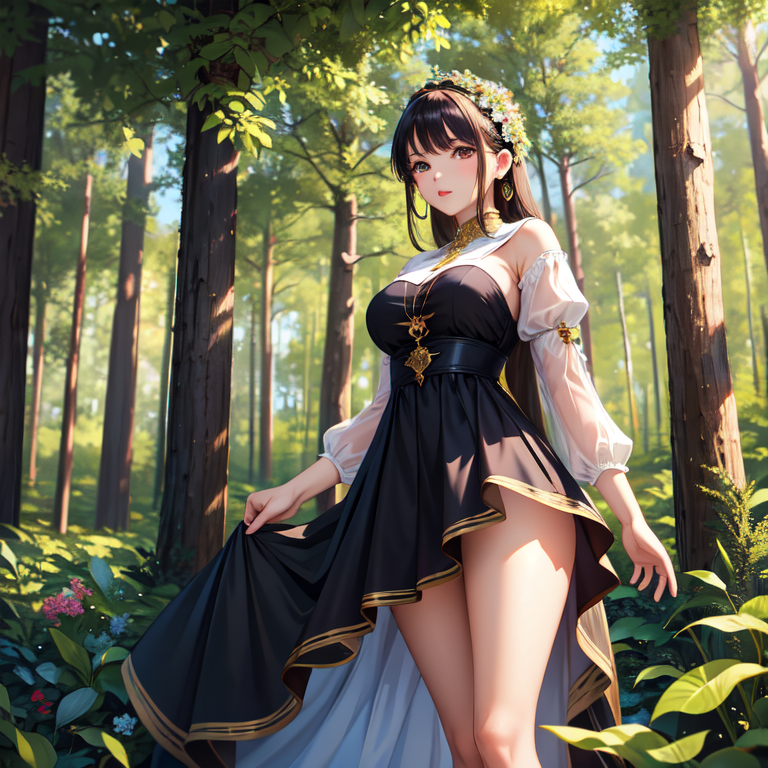
Generation parameters embedded in this image by AUTOMATIC1111 Stable Diffusion web UI or a fork of it (Forge, ...) (PNG 'parameters' text chunk):
masterpiece, woman, dress, forest, 
Negative prompt: (worst quality, low quality:1.4), monochrome, zombie, (interlocked fingers:1.2), disfigured,
Steps: 20, Sampler: DPM++ 2M, Schedule type: Karras, CFG scale: 7, Seed: 3168049053, Size: 768x768, Model hash: f5beb7b5ac, Model: meinaunreal_v5, Version: v1.9.4